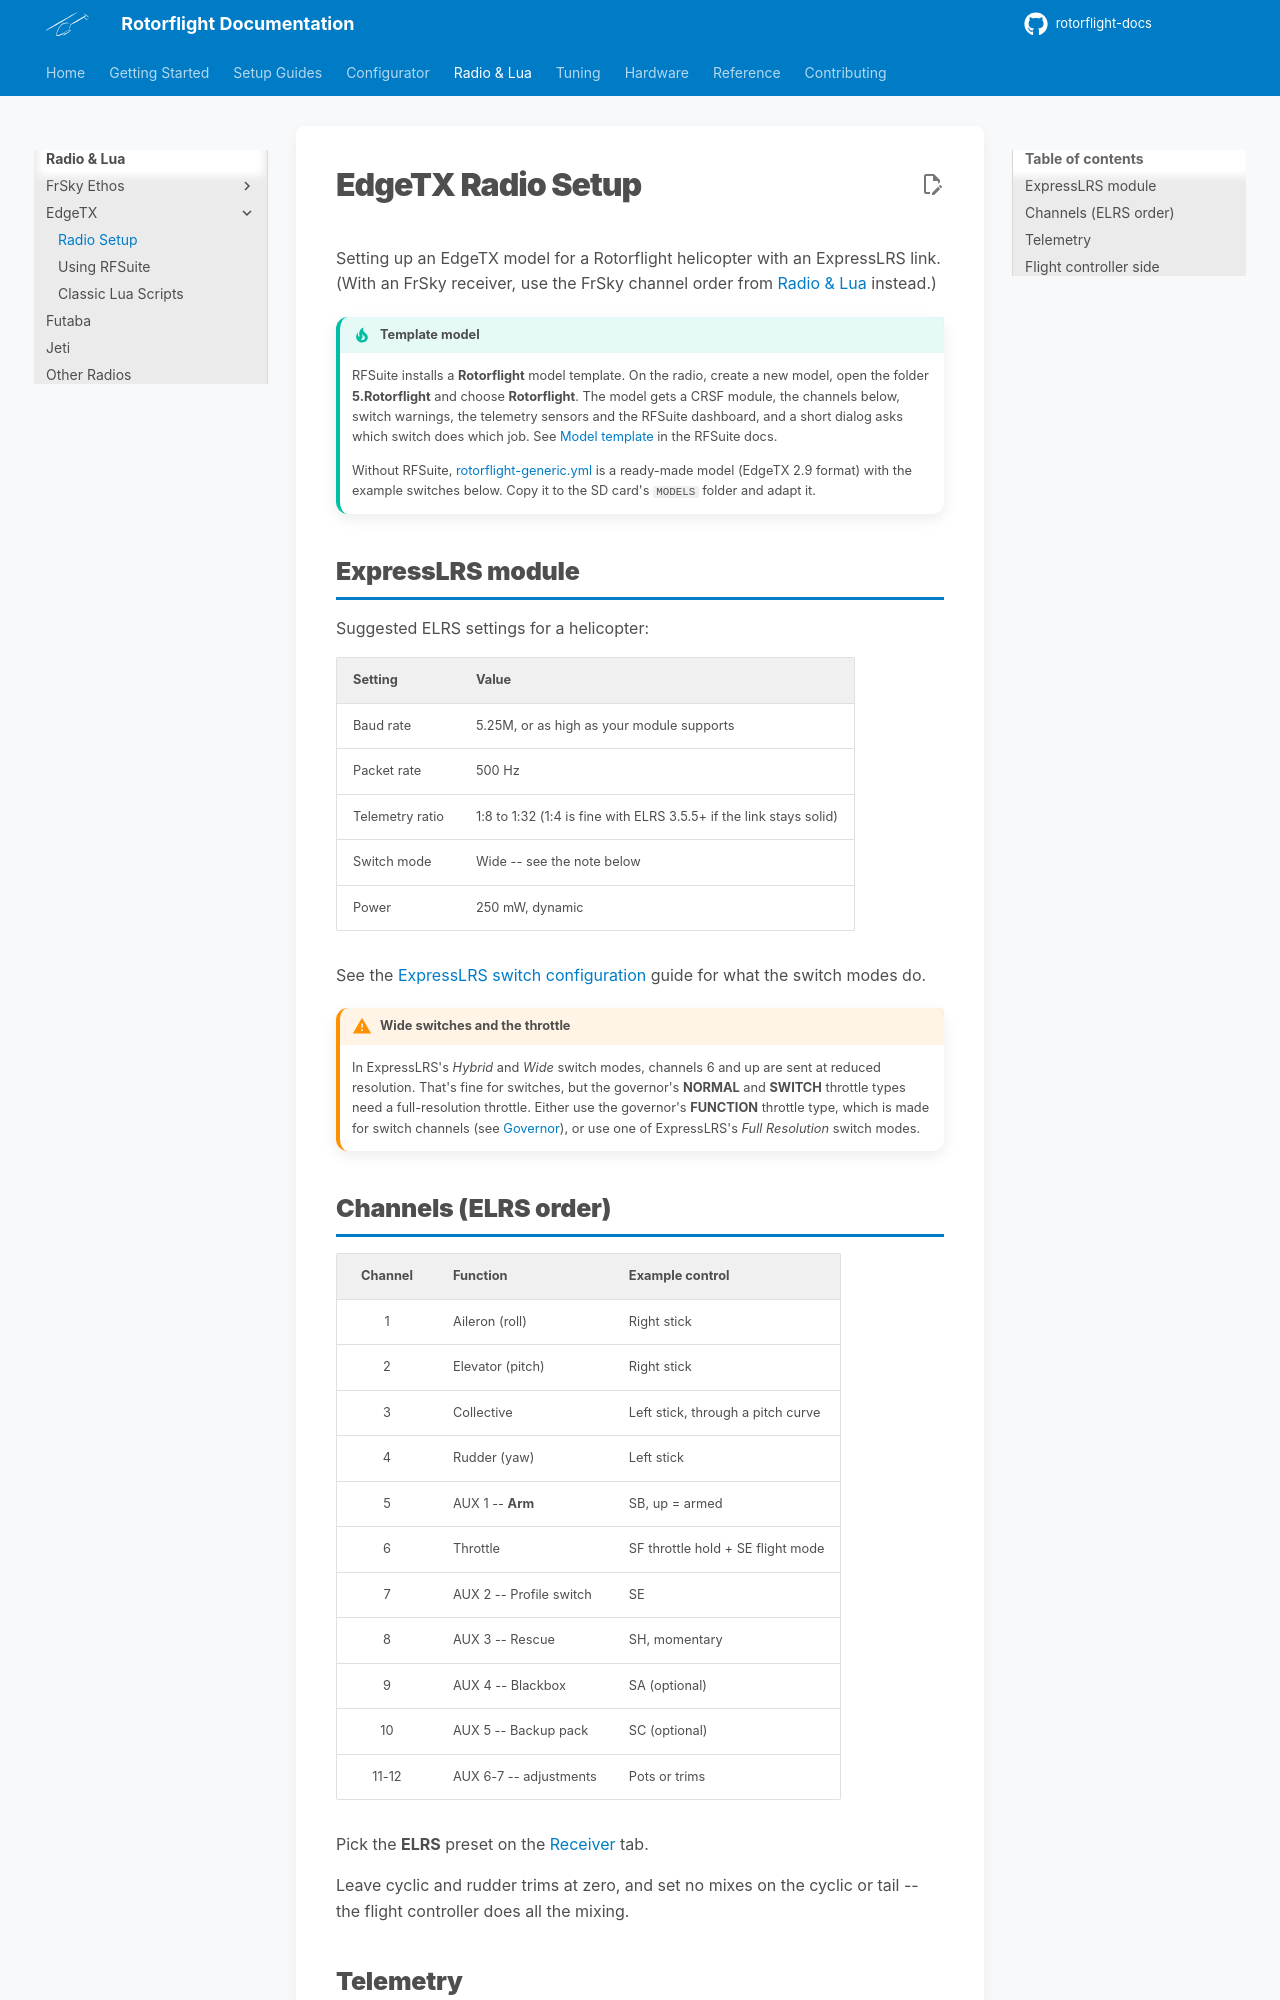

repository: rotorflight/rotorflight-docs · page: 2.4/radio/edgetx/radio-setup/index.html · generator: mkdocs

# EdgeTX Radio Setup

Setting up an EdgeTX model for a Rotorflight helicopter with an ExpressLRS
link. (With an FrSky receiver, use the FrSky channel order from
[Radio & Lua](../index.md#what-every-radio-needs) instead.)

!!! tip "Template model"
    RFSuite installs a **Rotorflight** model template. On the radio, create a
    new model, open the folder **5.Rotorflight** and choose **Rotorflight**.
    The model gets a CRSF module, the channels below, switch warnings, the
    telemetry sensors and the RFSuite dashboard, and a short dialog asks
    which switch does which job. See
    [Model template](https://rotorflight.github.io/rotorflight-lua-edgetx-suite/reference/model-template/) in the RFSuite docs.

    Without RFSuite, [rotorflight-generic.yml](files/rotorflight-generic.yml)
    is a ready-made model (EdgeTX 2.9 format) with the example switches
    below. Copy it to the SD card's `MODELS` folder and adapt it.

## ExpressLRS module

Suggested ELRS settings for a helicopter:

| Setting | Value |
| --- | --- |
| Baud rate | 5.25M, or as high as your module supports |
| Packet rate | 500 Hz |
| Telemetry ratio | 1:8 to 1:32 (1:4 is fine with ELRS 3.5.5+ if the link stays solid) |
| Switch mode | Wide -- see the note below |
| Power | 250 mW, dynamic |

See the [ExpressLRS switch configuration](https://www.expresslrs.org/software/switch-config/)
guide for what the switch modes do.

!!! warning "Wide switches and the throttle"
    In ExpressLRS's *Hybrid* and *Wide* switch modes, channels 6 and up are
    sent at reduced resolution. That's fine for switches, but the
    governor's **NORMAL** and **SWITCH** throttle types need a
    full-resolution throttle. Either use the governor's **FUNCTION**
    throttle type, which is made for switch channels (see
    [Governor](../../setup/governor.md#throttle-types)), or use one of
    ExpressLRS's *Full Resolution* switch modes.

## Channels (ELRS order)

| Channel | Function | Example control |
| :-: | --- | --- |
| 1 | Aileron (roll) | Right stick |
| 2 | Elevator (pitch) | Right stick |
| 3 | Collective | Left stick, through a pitch curve |
| 4 | Rudder (yaw) | Left stick |
| 5 | AUX 1 -- **Arm** | SB, up = armed |
| 6 | Throttle | SF throttle hold + SE flight mode |
| 7 | AUX 2 -- Profile switch | SE |
| 8 | AUX 3 -- Rescue | SH, momentary |
| 9 | AUX 4 -- Blackbox | SA (optional) |
| 10 | AUX 5 -- Backup pack | SC (optional) |
| 11-12 | AUX 6-7 -- adjustments | Pots or trims |

Pick the **ELRS** preset on the
[Receiver](../../configurator/tabs/receiver.md#channel-assignment) tab.

Leave cyclic and rudder trims at zero, and set no mixes on the cyclic or
tail -- the flight controller does all the mixing.
